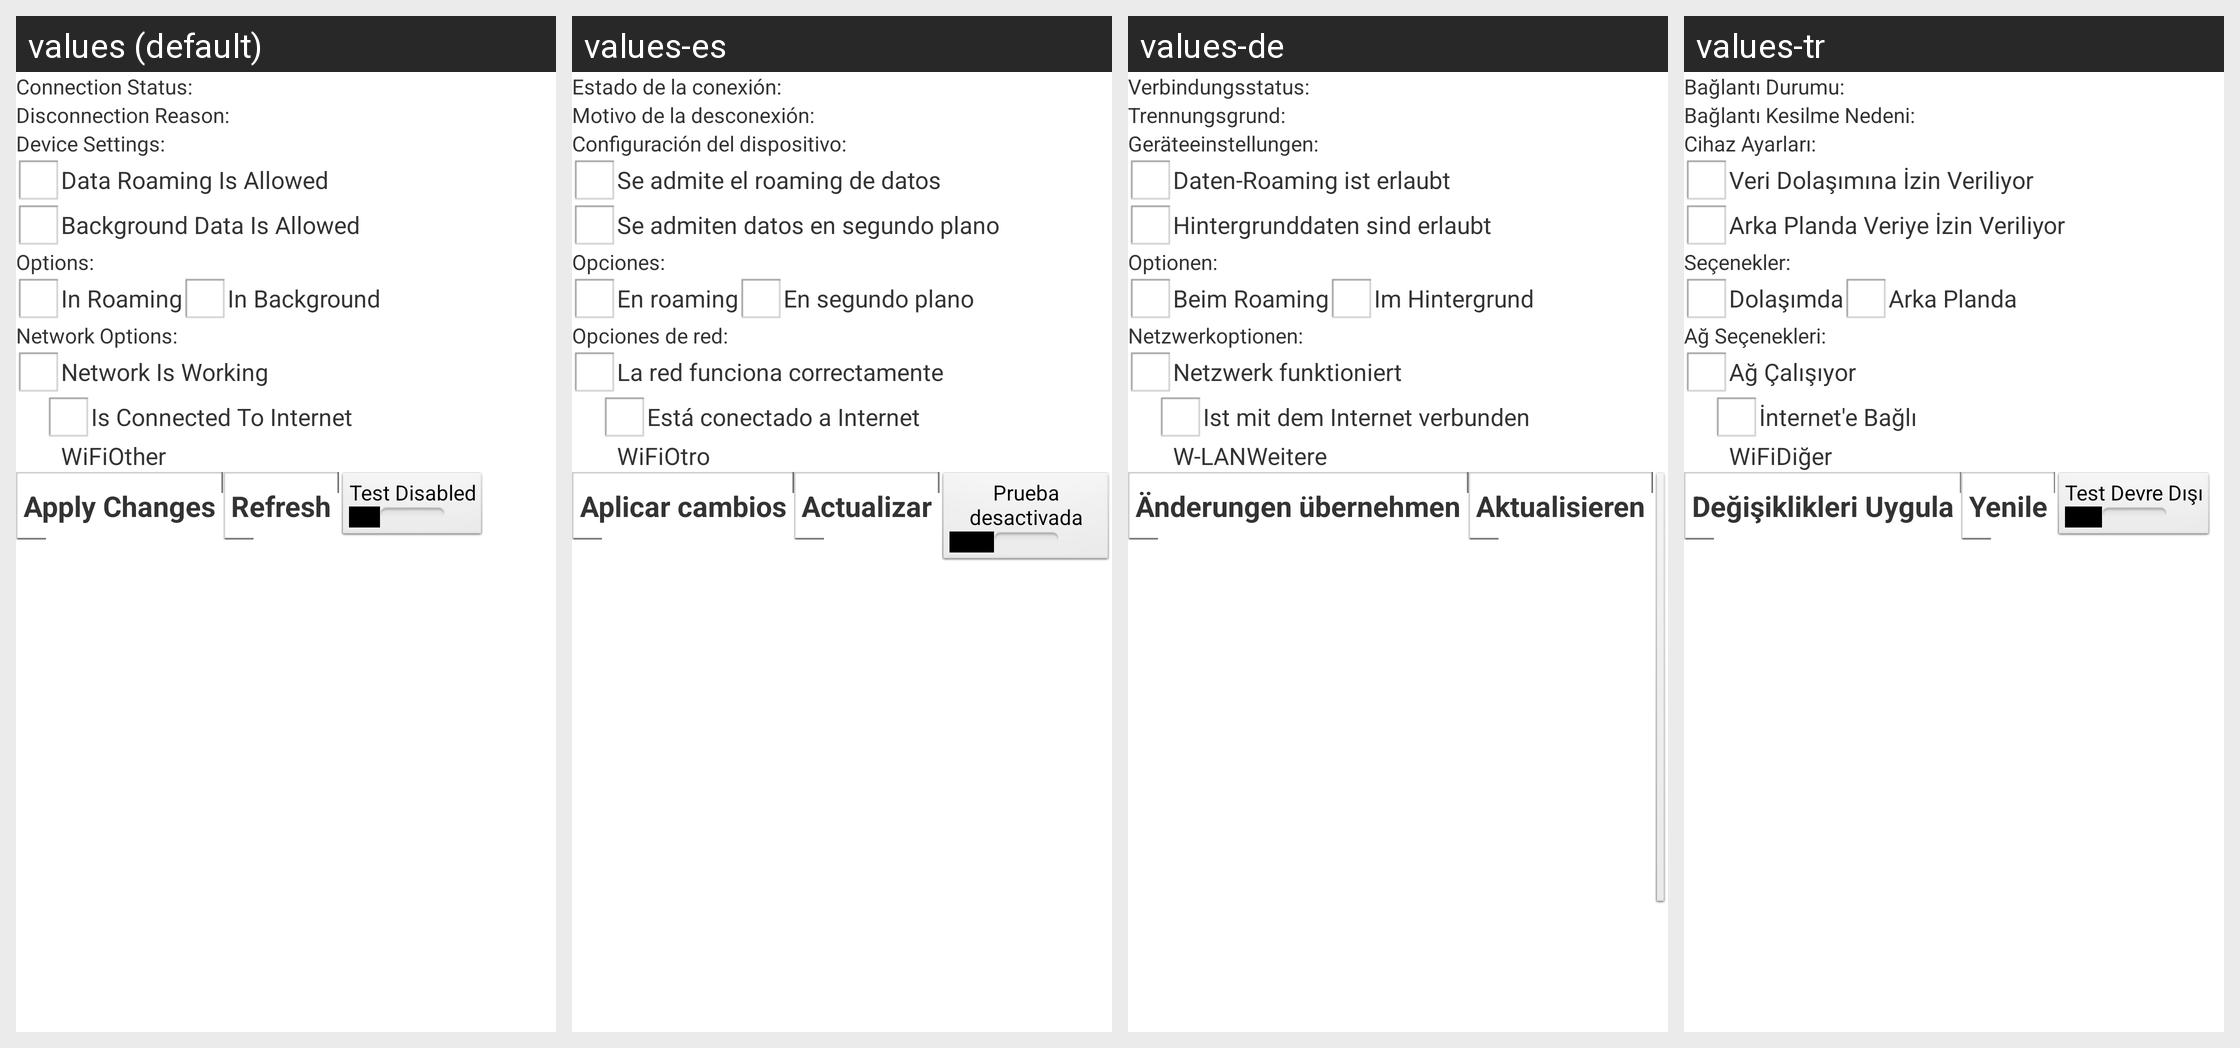

The same Android screen rendered under several of its app's locales, left to right. List the strings drawn on it with the default value and each locale's translation.
Android screen res/layout/update_serviceagent.xml rendered under 4 locales, left to right: values (default), values-es, values-de, values-tr. Device: Nexus 5 (rendered at 1080×1920; each locale shown at half size, 540×960, under a caption strip naming it); theme PeopleWhiteTheme.
Other locales in the repository, not shown: values-cs-rCZ, values-da-rDK, values-el-rGR, values-fr, values-it, values-nl, values-pt, values-ru.
Strings drawn on this screen, with the default value and each locale's value (text and hints the layout hard-codes, and strings that could not be matched under every locale, appear in the picture but are not listed):

UpdateServiceAgentActivity_TextView_statusConnected
  values: Connection Status:
  values-es: Estado de la conexión:
  values-de: Verbindungsstatus:
  values-tr: Bağlantı Durumu:

UpdateServiceAgentActivity_TextView_reasonDisconnected
  values: Disconnection Reason:
  values-es: Motivo de la desconexión:
  values-de: Trennungsgrund:
  values-tr: Bağlantı Kesilme Nedeni:

UpdateServiceAgentActivity_TextView_deviceSettings
  values: Device Settings:
  values-es: Configuración del dispositivo:
  values-de: Geräteeinstellungen:
  values-tr: Cihaz Ayarları:

UpdateServiceAgentActivity_CheckBox_IsRoamingAllowed
  values: Data Roaming Is Allowed
  values-es: Se admite el roaming de datos
  values-de: Daten-Roaming ist erlaubt
  values-tr: Veri Dolaşımına İzin Veriliyor

UpdateServiceAgentActivity_CheckBox_IsBgDataAllowed
  values: Background Data Is Allowed
  values-es: Se admiten datos en segundo plano
  values-de: Hintergrunddaten sind erlaubt
  values-tr: Arka Planda Veriye İzin Veriliyor

UpdateServiceAgentActivity_TextView_options
  values: Options:
  values-es: Opciones:
  values-de: Optionen:
  values-tr: Seçenekler:

UpdateServiceAgentActivity_CheckBox_IsRoaming
  values: In Roaming
  values-es: En roaming
  values-de: Beim Roaming
  values-tr: Dolaşımda

UpdateServiceAgentActivity_CheckBox_IsBgConnection
  values: In Background
  values-es: En segundo plano
  values-de: Im Hintergrund
  values-tr: Arka Planda

UpdateServiceAgentActivity_TextView_networkOptions
  values: Network Options:
  values-es: Opciones de red:
  values-de: Netzwerkoptionen:
  values-tr: Ağ Seçenekleri:

UpdateServiceAgentActivity_CheckBox_NoWorkingNetwork
  values: Network Is Working
  values-es: La red funciona correctamente
  values-de: Netzwerk funktioniert
  values-tr: Ağ Çalışıyor

UpdateServiceAgentActivity_CheckBox_NoInternetConnection
  values: Is Connected To Internet
  values-es: Está conectado a Internet
  values-de: Ist mit dem Internet verbunden
  values-tr: İnternet'e Bağlı

UpdateServiceAgentActivity_Radio_wiFi
  values: WiFi
  values-es: WiFi
  values-de: W-LAN
  values-tr: WiFi

UpdateServiceAgentActivity_Radio_other
  values: Other
  values-es: Otro
  values-de: Weitere
  values-tr: Diğer

UpdateServiceAgentActivity_Button_save
  values: Apply Changes
  values-es: Aplicar cambios
  values-de: Änderungen übernehmen
  values-tr: Değişiklikleri Uygula

UpdateServiceAgentActivity_Button_refresh
  values: Refresh
  values-es: Actualizar
  values-de: Aktualisieren
  values-tr: Yenile
